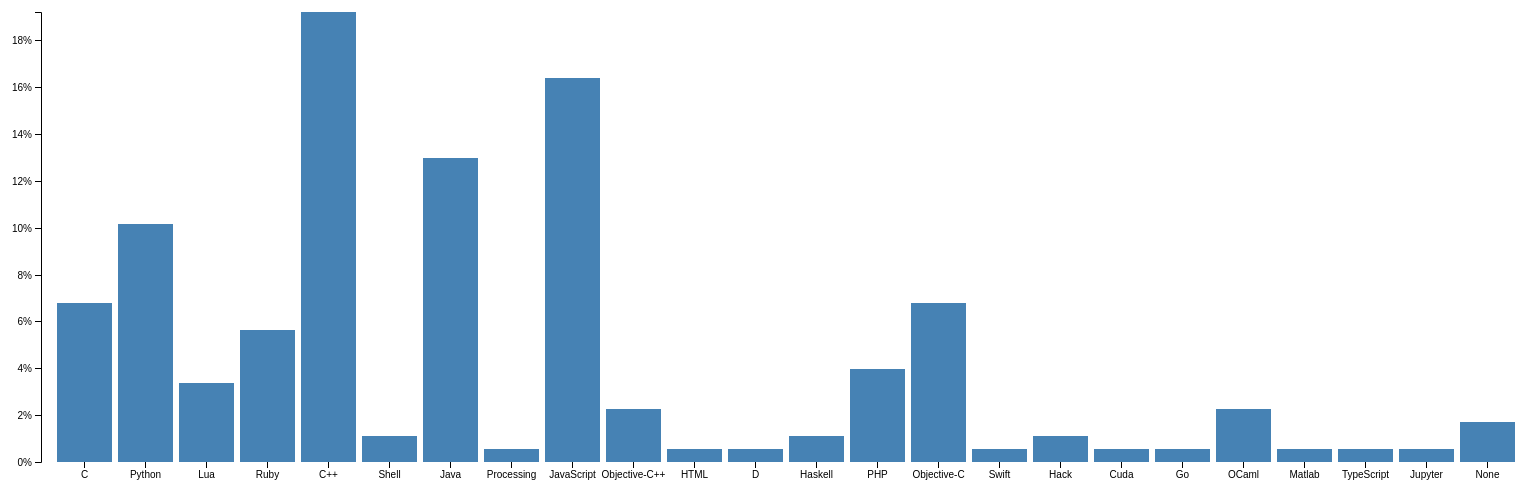
D3 v4 page, settled after 480 driven frames (8 s of simulated time); the page loaded 1 data file(s).



var svg = d3.select("svg"),
    margin = {top: 20, right: 20, bottom: 30, left: 40},
    width = +svg.attr("width") - margin.left - margin.right,
    height = +svg.attr("height") - margin.top - margin.bottom;

var x = d3.scaleBand().rangeRound([0, width]).padding(0.1),
    y = d3.scaleLinear().rangeRound([height, 0]);

var g = svg.append("g")
    .attr("transform", "translate(" + margin.left + "," + margin.top + ")");

d3.csv("Data2.csv", function(d) {
  d.Frequency = +d.Frequency;
  return d;
}, function(error, data) {
  if (error) throw error;

  x.domain(data.map(function(d) { return d.Language; }));
  y.domain([0, d3.max(data, function(d) { return d.Frequency; })]);

  g.append("g")
      .attr("class", "axis axis--x")
      .attr("transform", "translate(0," + height + ")")
      .call(d3.axisBottom(x));

  g.append("g")
      .attr("class", "axis axis--y")
      .call(d3.axisLeft(y).ticks(10, "%"))
    .append("text")
      .attr("transform", "rotate(-90)")
      .attr("y", 6)
      .attr("dy", "0.71em")
      .attr("text-anchor", "end")
      .text("Frequency");

  g.selectAll(".bar")
    .data(data)
    .enter().append("rect")
      .attr("class", "bar")
      .attr("x", function(d) { return x(d.Language); })
      .attr("y", function(d) { return y(d.Frequency); })
      .attr("width", x.bandwidth())
      .attr("height", function(d) { return height - y(d.Frequency); });
});



### data: Data2.csv
Language, Frequency
C, 0.0678
Python, 0.1017
Lua, 0.0339
Ruby, 0.0565
C++, 0.1921
Shell, 0.0113
Java, 0.1299
Processing, 0.00565
JavaScript, 0.1638
Objective-C++, 0.0226
HTML, 0.00565
D, 0.00565
Haskell, 0.0113
PHP, 0.03955
Objective-C, 0.0678
Swift, 0.00565
Hack, 0.0113
Cuda, 0.00565
Go, 0.00565
OCaml, 0.0226
Matlab, 0.00565
TypeScript, 0.00565
Jupyter, 0.00565
None, 0.01695